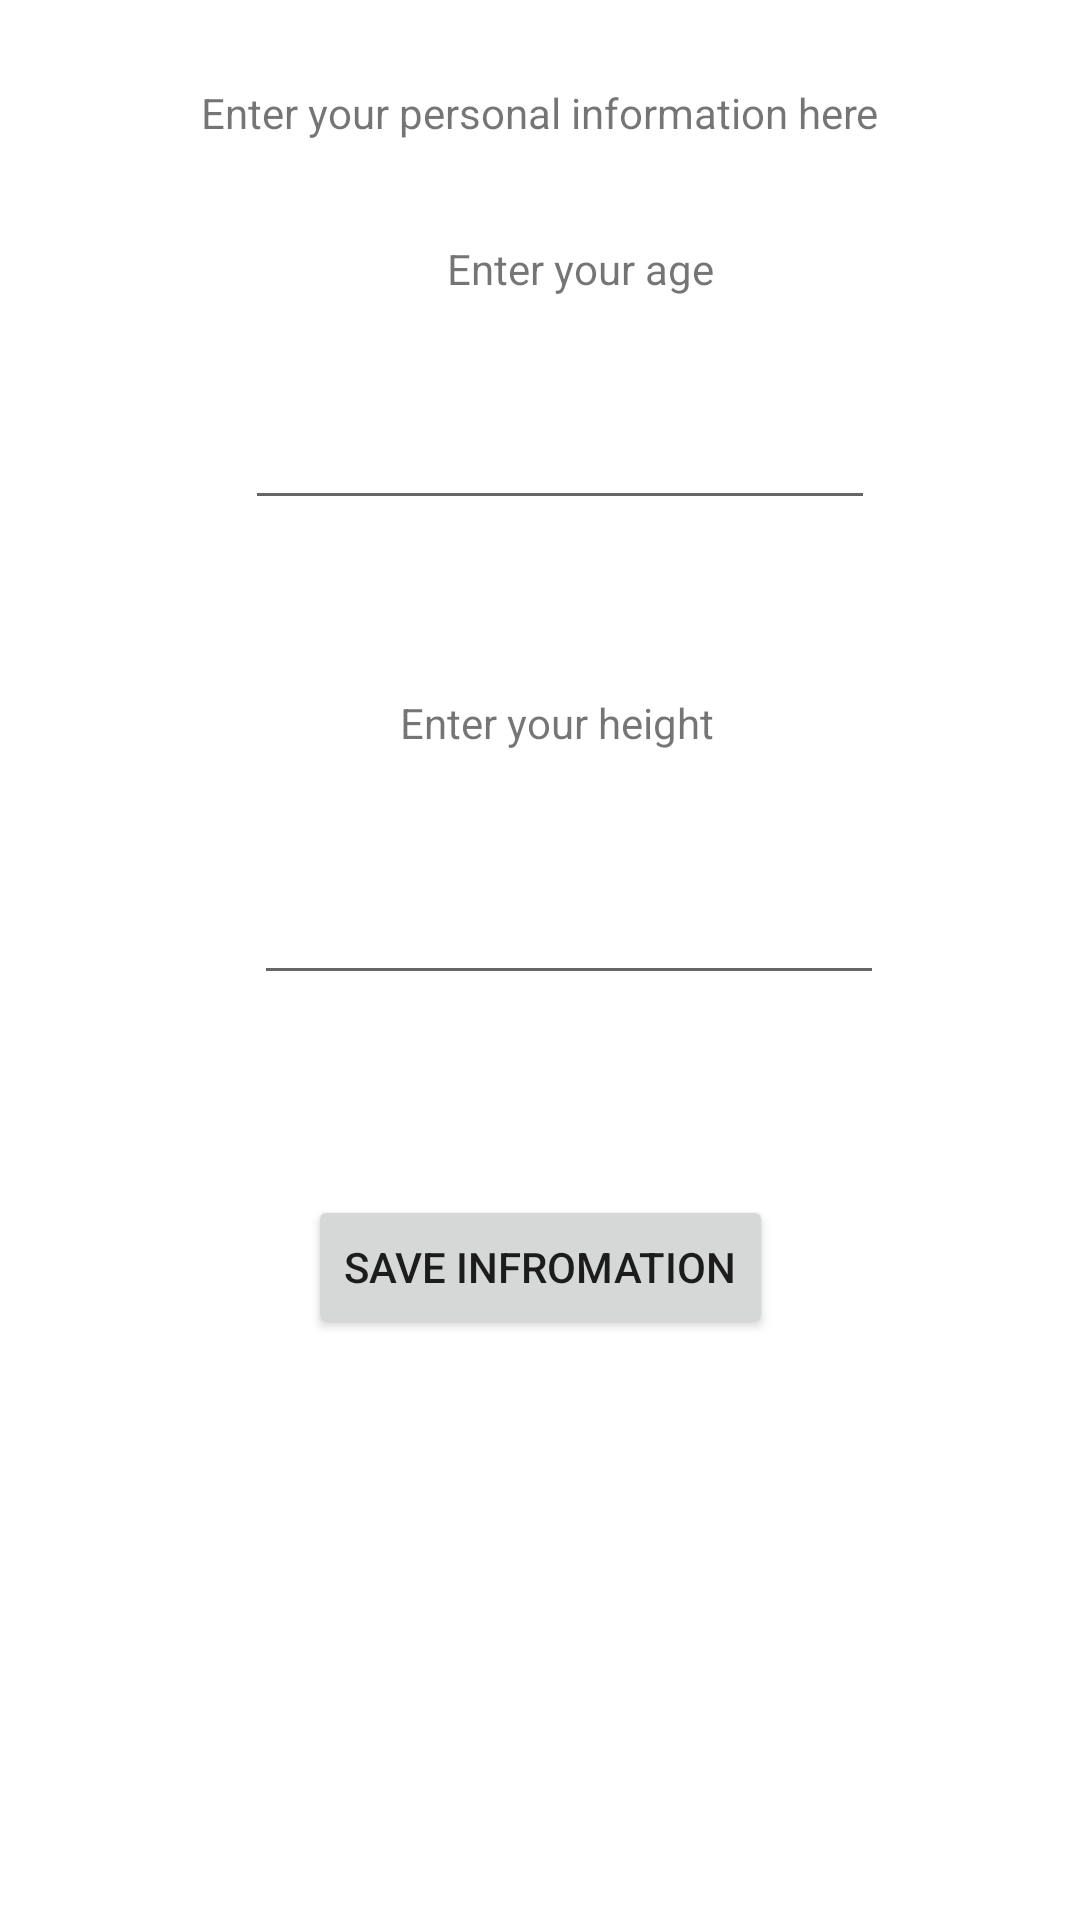

Layout XML and referenced resources for this Android screen:
<!-- AndroidManifest.xml: application theme Theme.HT -->
<!-- res/layout/fragment_profile.xml -->
<?xml version="1.0" encoding="utf-8"?>
<androidx.constraintlayout.widget.ConstraintLayout
    xmlns:android="http://schemas.android.com/apk/res/android"
    xmlns:app="http://schemas.android.com/apk/res-auto"
    xmlns:tools="http://schemas.android.com/tools"
    android:layout_width="match_parent"
    android:layout_height="match_parent"
    android:background="@color/white">


    <TextView
        android:id="@+id/profileLayout_header"
        android:layout_width="wrap_content"
        android:layout_height="wrap_content"
        android:layout_marginStart="87dp"
        android:layout_marginTop="28dp"
        android:layout_marginEnd="87dp"
        android:text="Enter your personal information here"
        app:layout_constraintEnd_toEndOf="parent"
        app:layout_constraintStart_toStartOf="parent"
        app:layout_constraintTop_toTopOf="parent" />

    <TextView
        android:id="@+id/age_header"
        android:layout_width="wrap_content"
        android:layout_height="wrap_content"
        android:layout_marginStart="174dp"
        android:layout_marginTop="33dp"
        android:layout_marginEnd="147dp"
        android:text="Enter your age"
        app:layout_constraintEnd_toEndOf="parent"
        app:layout_constraintStart_toStartOf="parent"
        app:layout_constraintTop_toBottomOf="@+id/profileLayout_header" />

    <EditText
        android:id="@+id/age_field"
        android:layout_width="wrap_content"
        android:layout_height="wrap_content"
        android:layout_marginStart="107dp"
        android:layout_marginTop="33dp"
        android:layout_marginEnd="94dp"
        android:ems="10"
        android:inputType="number"
        app:layout_constraintEnd_toEndOf="parent"
        app:layout_constraintStart_toStartOf="parent"
        app:layout_constraintTop_toBottomOf="@+id/age_header" />

    <TextView
        android:id="@+id/height_header"
        android:layout_width="wrap_content"
        android:layout_height="wrap_content"
        android:layout_marginStart="158dp"
        android:layout_marginTop="58dp"
        android:layout_marginEnd="147dp"
        android:text="Enter your height"
        app:layout_constraintEnd_toEndOf="parent"
        app:layout_constraintStart_toStartOf="parent"
        app:layout_constraintTop_toBottomOf="@+id/age_field" />

    <EditText
        android:id="@+id/height_field"
        android:layout_width="wrap_content"
        android:layout_height="wrap_content"
        android:layout_marginStart="110dp"
        android:layout_marginTop="40dp"
        android:layout_marginEnd="91dp"
        android:ems="10"
        android:inputType="number"
        app:layout_constraintEnd_toEndOf="parent"
        app:layout_constraintStart_toStartOf="parent"
        app:layout_constraintTop_toBottomOf="@+id/height_header" />

    <Button
        android:id="@+id/save_userinfo_btn"
        android:layout_width="wrap_content"
        android:layout_height="wrap_content"
        android:layout_marginStart="115dp"
        android:layout_marginTop="72dp"
        android:layout_marginEnd="115dp"
        android:layout_marginBottom="199dp"
        android:text="Save infromation"
        app:layout_constraintBottom_toBottomOf="parent"
        app:layout_constraintEnd_toEndOf="parent"
        app:layout_constraintStart_toStartOf="parent"
        app:layout_constraintTop_toBottomOf="@+id/height_field" />
</androidx.constraintlayout.widget.ConstraintLayout>
<!-- resources referenced by this layout -->
<resources>
  <style name="Theme.HT" parent="Theme.MaterialComponents.DayNight.NoActionBar">
          
          <item name="colorPrimary">@color/purple_500</item>
          <item name="colorPrimaryVariant">@color/purple_700</item>
          <item name="colorOnPrimary">@color/white</item>
          
          <item name="colorSecondary">@color/teal_200</item>
          <item name="colorSecondaryVariant">@color/teal_700</item>
          <item name="colorOnSecondary">@color/black</item>
          
          <item name="android:statusBarColor" tools:targetApi="l">?attr/colorPrimaryVariant</item>
          
      </style>
  <!-- not gathered from this repository: default colours our renderer supplied (Android Studio template values) -->
  <color name="purple_500">#FF6200EE</color>
  <color name="purple_700">#FF3700B3</color>
  <color name="teal_200">#FF03DAC5</color>
  <color name="teal_700">#FF018786</color>
  <color name="black">#FF000000</color>
  <color name="white">#FFFFFFFF</color>
</resources>
